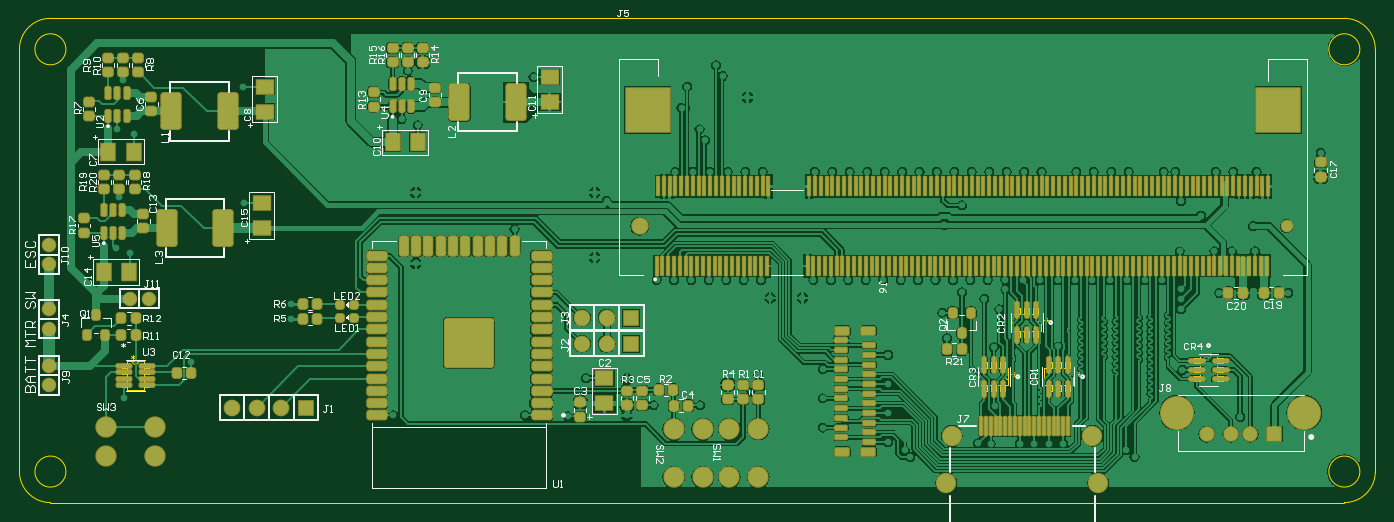
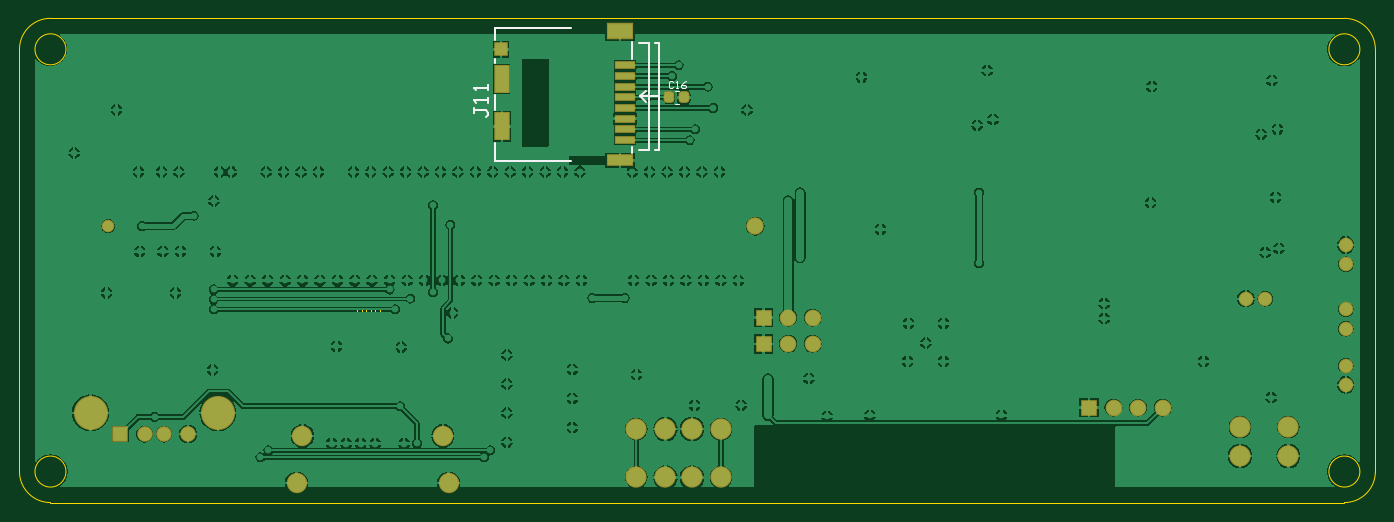
Circuit board: 9 layer files. Board 140.0 x 50.0 mm.
- bottom_copper: MainPCB.GBL (97554 bytes)
- bottom_silk: MainPCB.GBO (1356 bytes)
- paste: MainPCB.GBP (1020 bytes)
- bottom_mask: MainPCB.GBS (2090 bytes)
- outline: MainPCB.GM1 (4857 bytes)
- top_copper: MainPCB.GTL (143655 bytes)
- top_silk: MainPCB.GTO (28299 bytes)
- paste: MainPCB.GTP (15667 bytes)
- top_mask: MainPCB.GTS (16660 bytes)

=== bottom_copper: MainPCB.GBL (97554 bytes, source omitted) ===
=== bottom_silk: MainPCB.GBO ===
G04*
G04 #@! TF.GenerationSoftware,Altium Limited,Altium Designer,19.0.14 (431)*
G04*
G04 Layer_Color=32896*
%FSLAX25Y25*%
%MOIN*%
G70*
G01*
G75*
%ADD11C,0.01000*%
%ADD12C,0.00787*%
%ADD14C,0.00394*%
D11*
X366530Y160550D02*
Y158551D01*
Y159550D01*
X361531D01*
X360531Y158551D01*
Y157551D01*
X361531Y156551D01*
X360531Y162549D02*
Y164549D01*
Y163549D01*
X366530D01*
X365530Y162549D01*
X360531Y167548D02*
Y169547D01*
Y168547D01*
X366530D01*
X365530Y167548D01*
D12*
X291142Y143453D02*
X292913D01*
X291142D02*
Y186760D01*
X292913D01*
X295079Y143453D02*
Y186760D01*
X299213D01*
X295079Y143453D02*
X299213D01*
X302362Y180461D02*
Y187153D01*
Y142272D02*
Y144634D01*
X327165Y138728D02*
X357874D01*
X327165Y193059D02*
X357874D01*
Y187941D02*
Y193059D01*
Y178886D02*
Y180461D01*
Y159595D02*
Y165500D01*
Y138728D02*
Y146209D01*
X296654Y162744D02*
X299016Y165106D01*
X296654Y167469D02*
X299016Y165106D01*
X291142D02*
X299016D01*
D14*
X283255Y167272D02*
X284830D01*
X283255Y162154D02*
X284830D01*
X285355Y170800D02*
X285815Y171259D01*
X286733D01*
X287192Y170800D01*
Y168963D01*
X286733Y168504D01*
X285815D01*
X285355Y168963D01*
X284437Y168504D02*
X283519D01*
X283978D01*
Y171259D01*
X284437Y170800D01*
X280305Y171259D02*
X281223Y170800D01*
X282141Y169881D01*
Y168963D01*
X281682Y168504D01*
X280764D01*
X280305Y168963D01*
Y169422D01*
X280764Y169881D01*
X282141D01*
M02*

=== paste: MainPCB.GBP (1020 bytes, source withheld) ===
=== bottom_mask: MainPCB.GBS ===
G04*
G04 #@! TF.GenerationSoftware,Altium Limited,Altium Designer,19.0.14 (431)*
G04*
G04 Layer_Color=16711935*
%FSLAX25Y25*%
%MOIN*%
G70*
G01*
G75*
G04:AMPARAMS|DCode=39|XSize=43.43mil|YSize=47.37mil|CornerRadius=12.86mil|HoleSize=0mil|Usage=FLASHONLY|Rotation=180.000|XOffset=0mil|YOffset=0mil|HoleType=Round|Shape=RoundedRectangle|*
%AMROUNDEDRECTD39*
21,1,0.04343,0.02165,0,0,180.0*
21,1,0.01772,0.04737,0,0,180.0*
1,1,0.02572,-0.00886,0.01083*
1,1,0.02572,0.00886,0.01083*
1,1,0.02572,0.00886,-0.01083*
1,1,0.02572,-0.00886,-0.01083*
%
%ADD39ROUNDEDRECTD39*%
%ADD56C,0.05918*%
%ADD57C,0.08674*%
%ADD58R,0.06800X0.06800*%
%ADD59C,0.06800*%
%ADD60C,0.13855*%
%ADD61R,0.06343X0.06343*%
%ADD62C,0.06343*%
%ADD63C,0.08280*%
%ADD64C,0.07099*%
%ADD65C,0.05131*%
%ADD89R,0.06312X0.11430*%
%ADD90R,0.08674X0.03556*%
%ADD91R,0.05524X0.05524*%
%ADD92R,0.11036X0.06706*%
%ADD93R,0.11036X0.04737*%
D39*
X281090Y164713D02*
D03*
X286995D02*
D03*
D56*
X44771Y82847D02*
D03*
X52645D02*
D03*
X12040Y104698D02*
D03*
Y96824D02*
D03*
Y78517D02*
D03*
Y70643D02*
D03*
Y55682D02*
D03*
Y47808D02*
D03*
D57*
X277756Y10236D02*
D03*
X265945Y29921D02*
D03*
Y10236D02*
D03*
X277756Y29921D02*
D03*
X288583D02*
D03*
X300394Y10236D02*
D03*
Y29921D02*
D03*
X288583Y10236D02*
D03*
X55052Y18970D02*
D03*
X35367Y30781D02*
D03*
X55052D02*
D03*
X35367Y18970D02*
D03*
D58*
X116457Y38583D02*
D03*
X248700Y64567D02*
D03*
Y75197D02*
D03*
D59*
X106457Y38583D02*
D03*
X96457D02*
D03*
X86457D02*
D03*
X228700Y64567D02*
D03*
X238700D02*
D03*
X228700Y75197D02*
D03*
X238700D02*
D03*
D60*
X522257Y36489D02*
D03*
X470524D02*
D03*
D61*
X510170Y27828D02*
D03*
D62*
X500327D02*
D03*
X492453D02*
D03*
X482611D02*
D03*
D63*
X376705Y7847D02*
D03*
X438516D02*
D03*
X379067Y27139D02*
D03*
X436154D02*
D03*
D64*
X252099Y112375D02*
D03*
D65*
X515091D02*
D03*
D89*
X355118Y172193D02*
D03*
Y152902D02*
D03*
D90*
X305118Y147390D02*
D03*
Y151720D02*
D03*
Y156051D02*
D03*
Y160382D02*
D03*
Y164713D02*
D03*
Y169043D02*
D03*
Y173374D02*
D03*
Y177705D02*
D03*
D91*
X355512Y184201D02*
D03*
D92*
X307087Y191681D02*
D03*
D93*
X307087Y139122D02*
D03*
M02*

=== outline: MainPCB.GM1 ===
G04*
G04 #@! TF.GenerationSoftware,Altium Limited,Altium Designer,19.0.14 (431)*
G04*
G04 Layer_Color=16711935*
%FSLAX25Y25*%
%MOIN*%
G70*
G01*
G75*
%ADD14C,0.00394*%
%ADD17C,0.00300*%
%ADD94C,0.00100*%
D14*
X18898Y12598D02*
G03*
X18898Y12598I-6299J0D01*
G01*
X0D02*
G03*
X12598Y0I12598J0D01*
G01*
Y196850D02*
G03*
X0Y184252I0J-12598D01*
G01*
X18898D02*
G03*
X18898Y184252I-6299J0D01*
G01*
X551181D02*
G03*
X538583Y196850I-12598J0D01*
G01*
X544882Y184252D02*
G03*
X544882Y184252I-6299J0D01*
G01*
Y12598D02*
G03*
X544882Y12598I-6299J0D01*
G01*
X538583Y0D02*
G03*
X551181Y12598I0J12598D01*
G01*
X0D02*
Y184252D01*
X12598Y196850D02*
X538583D01*
X551181Y12598D02*
Y184252D01*
X12598Y0D02*
X538583D01*
D17*
X482192Y62833D02*
Y61048D01*
X481448Y62387D02*
X482936Y61494D01*
Y62387D02*
X481448Y61494D01*
X45972Y60171D02*
Y58386D01*
X45228Y59725D02*
X46716Y58832D01*
Y59725D02*
X45228Y58832D01*
X404821Y52361D02*
X403036D01*
X404375Y53105D02*
X403482Y51617D01*
X404375D02*
X403482Y53105D01*
X418207Y74408D02*
X416422D01*
X417761Y75152D02*
X416868Y73664D01*
X417761D02*
X416868Y75152D01*
X431199Y52361D02*
X429414D01*
X430753Y53105D02*
X429860Y51617D01*
X430753D02*
X429860Y53105D01*
D94*
X482198Y60009D02*
G03*
X484598Y60009I1200J0D01*
G01*
X45978Y57347D02*
G03*
X48378Y57347I1200J0D01*
G01*
X401997Y52355D02*
G03*
X401997Y49955I0J-1200D01*
G01*
X415382Y74402D02*
G03*
X415382Y72002I0J-1200D01*
G01*
X428375Y52355D02*
G03*
X428375Y49955I0J-1200D01*
G01*
X479948Y48009D02*
Y60009D01*
X486848D01*
Y48009D02*
Y60009D01*
X479948Y48009D02*
X486848D01*
Y58749D02*
X489298D01*
Y56749D02*
Y58749D01*
X486848Y56749D02*
X489298D01*
X486848D02*
Y58749D01*
Y55009D02*
X489298D01*
Y53009D02*
Y55009D01*
X486848Y53009D02*
X489298D01*
X486848D02*
Y55009D01*
Y51269D02*
X489298D01*
Y49269D02*
Y51269D01*
X486848Y49269D02*
X489298D01*
X486848D02*
Y51269D01*
X477498Y49269D02*
X479948D01*
X477498D02*
Y51269D01*
X479948D01*
Y49269D02*
Y51269D01*
X477498Y53009D02*
X479948D01*
X477498D02*
Y55009D01*
X479948D01*
Y53009D02*
Y55009D01*
X477498Y56749D02*
X479948D01*
X477498D02*
Y58749D01*
X479948D01*
Y56749D02*
Y58749D01*
X43728Y54785D02*
Y56185D01*
X41678D02*
X43728D01*
X41678Y54785D02*
Y56185D01*
Y54785D02*
X43728D01*
Y52226D02*
Y53626D01*
X41678D02*
X43728D01*
X41678Y52226D02*
Y53626D01*
Y52226D02*
X43728D01*
Y49667D02*
Y51067D01*
X41678D02*
X43728D01*
X41678Y49667D02*
Y51067D01*
Y49667D02*
X43728D01*
Y47108D02*
Y48508D01*
X41678D02*
X43728D01*
X41678Y47108D02*
Y48508D01*
Y47108D02*
X43728D01*
X50628D02*
Y48508D01*
Y47108D02*
X52678D01*
Y48508D01*
X50628D02*
X52678D01*
X50628Y49667D02*
Y51067D01*
Y49667D02*
X52678D01*
Y51067D01*
X50628D02*
X52678D01*
X50628Y52226D02*
Y53626D01*
Y52226D02*
X52678D01*
Y53626D01*
X50628D02*
X52678D01*
X50628Y54785D02*
Y56185D01*
Y54785D02*
X52678D01*
Y56185D01*
X50628D02*
X52678D01*
X43728Y45947D02*
X50628D01*
Y57347D01*
X43728D02*
X50628D01*
X43728Y45947D02*
Y57347D01*
X389997Y54605D02*
X401997D01*
Y47704D02*
Y54605D01*
X389997Y47704D02*
X401997D01*
X389997D02*
Y54605D01*
X400737Y45254D02*
Y47704D01*
X398737Y45254D02*
X400737D01*
X398737D02*
Y47704D01*
X400737D01*
X396997Y45254D02*
Y47704D01*
X394997Y45254D02*
X396997D01*
X394997D02*
Y47704D01*
X396997D01*
X393256Y45254D02*
Y47704D01*
X391256Y45254D02*
X393256D01*
X391256D02*
Y47704D01*
X393256D01*
X391256Y54605D02*
Y57055D01*
X393256D01*
Y54605D02*
Y57055D01*
X391256Y54605D02*
X393256D01*
X394997D02*
Y57055D01*
X396997D01*
Y54605D02*
Y57055D01*
X394997Y54605D02*
X396997D01*
X398737D02*
Y57055D01*
X400737D01*
Y54605D02*
Y57055D01*
X398737Y54605D02*
X400737D01*
X403382Y76652D02*
X415382D01*
Y69752D02*
Y76652D01*
X403382Y69752D02*
X415382D01*
X403382D02*
Y76652D01*
X414123Y67302D02*
Y69752D01*
X412123Y67302D02*
X414123D01*
X412123D02*
Y69752D01*
X414123D01*
X410383Y67302D02*
Y69752D01*
X408383Y67302D02*
X410383D01*
X408383D02*
Y69752D01*
X410383D01*
X406642Y67302D02*
Y69752D01*
X404642Y67302D02*
X406642D01*
X404642D02*
Y69752D01*
X406642D01*
X404642Y76652D02*
Y79102D01*
X406642D01*
Y76652D02*
Y79102D01*
X404642Y76652D02*
X406642D01*
X408383D02*
Y79102D01*
X410383D01*
Y76652D02*
Y79102D01*
X408383Y76652D02*
X410383D01*
X412123D02*
Y79102D01*
X414123D01*
Y76652D02*
Y79102D01*
X412123Y76652D02*
X414123D01*
X416375Y54605D02*
X428375D01*
Y47704D02*
Y54605D01*
X416375Y47704D02*
X428375D01*
X416375D02*
Y54605D01*
X427115Y45254D02*
Y47704D01*
X425115Y45254D02*
X427115D01*
X425115D02*
Y47704D01*
X427115D01*
X423375Y45254D02*
Y47704D01*
X421375Y45254D02*
X423375D01*
X421375D02*
Y47704D01*
X423375D01*
X419634Y45254D02*
Y47704D01*
X417634Y45254D02*
X419634D01*
X417634D02*
Y47704D01*
X419634D01*
X417634Y54605D02*
Y57055D01*
X419634D01*
Y54605D02*
Y57055D01*
X417634Y54605D02*
X419634D01*
X421375D02*
Y57055D01*
X423375D01*
Y54605D02*
Y57055D01*
X421375Y54605D02*
X423375D01*
X425115D02*
Y57055D01*
X427115D01*
Y54605D02*
Y57055D01*
X425115Y54605D02*
X427115D01*
M02*

=== top_copper: MainPCB.GTL (143655 bytes, source omitted) ===
=== top_silk: MainPCB.GTO (28299 bytes, source omitted) ===
=== paste: MainPCB.GTP (15667 bytes, source omitted) ===
=== top_mask: MainPCB.GTS (16660 bytes, source omitted) ===
